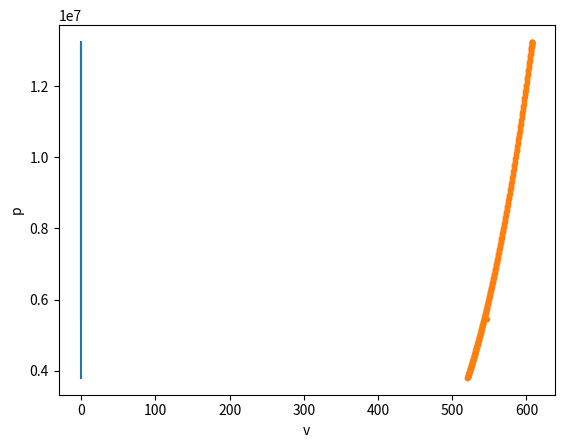

Source code (Python):
import numpy as np
import matplotlib.pyplot as plt
from scipy import optimize

def exp(a):
    return (2.71828**a)
def ln(a):
    return (np.log(a))

def Pvdw(T,v):
    a=0.66565
    b=3.047926e-5
    p=8.314*T/(v-b)-a/v/v
    return p

def Objfun(T,v):
    R=8.314
    a=0.66565
    b=3.047926e-5
    A=23.1963
    B=3816.44
    C=-46.13
    fun1=R*T/(v-b)-a/v/v
    fun2=exp(A-B/(T+C))
    return (fun1-fun2)**2

vList=list(np.linspace(1.25e-4,1e-3,500))
#vList=vList+list(np.linspace(1.0e-4,1.3e-4,100))
vList.reverse()
print(vList)

TList=[]
pList=[]
for i in range(len(vList)):
    if i==0:
        sol=optimize.minimize(Objfun,500,args=(vList[0]),method='slsqp',options={'ftol':1e-25,'eps':1e-12})
    else:
        sol=optimize.minimize(Objfun,T,args=(vList[i]),method='slsqp',options={'ftol':1e-25,'eps':1e-12})
    #print(sol)
    T=sol.x[0]
    p=Pvdw(T,vList[i])
    print(T,vList[i])
    pList.append(p)
    TList.append(T)
plt.plot(vList,pList)
plt.xlabel('v')
plt.ylabel('p')
plt.show()
plt.plot(TList,pList,'.')
plt.show()

